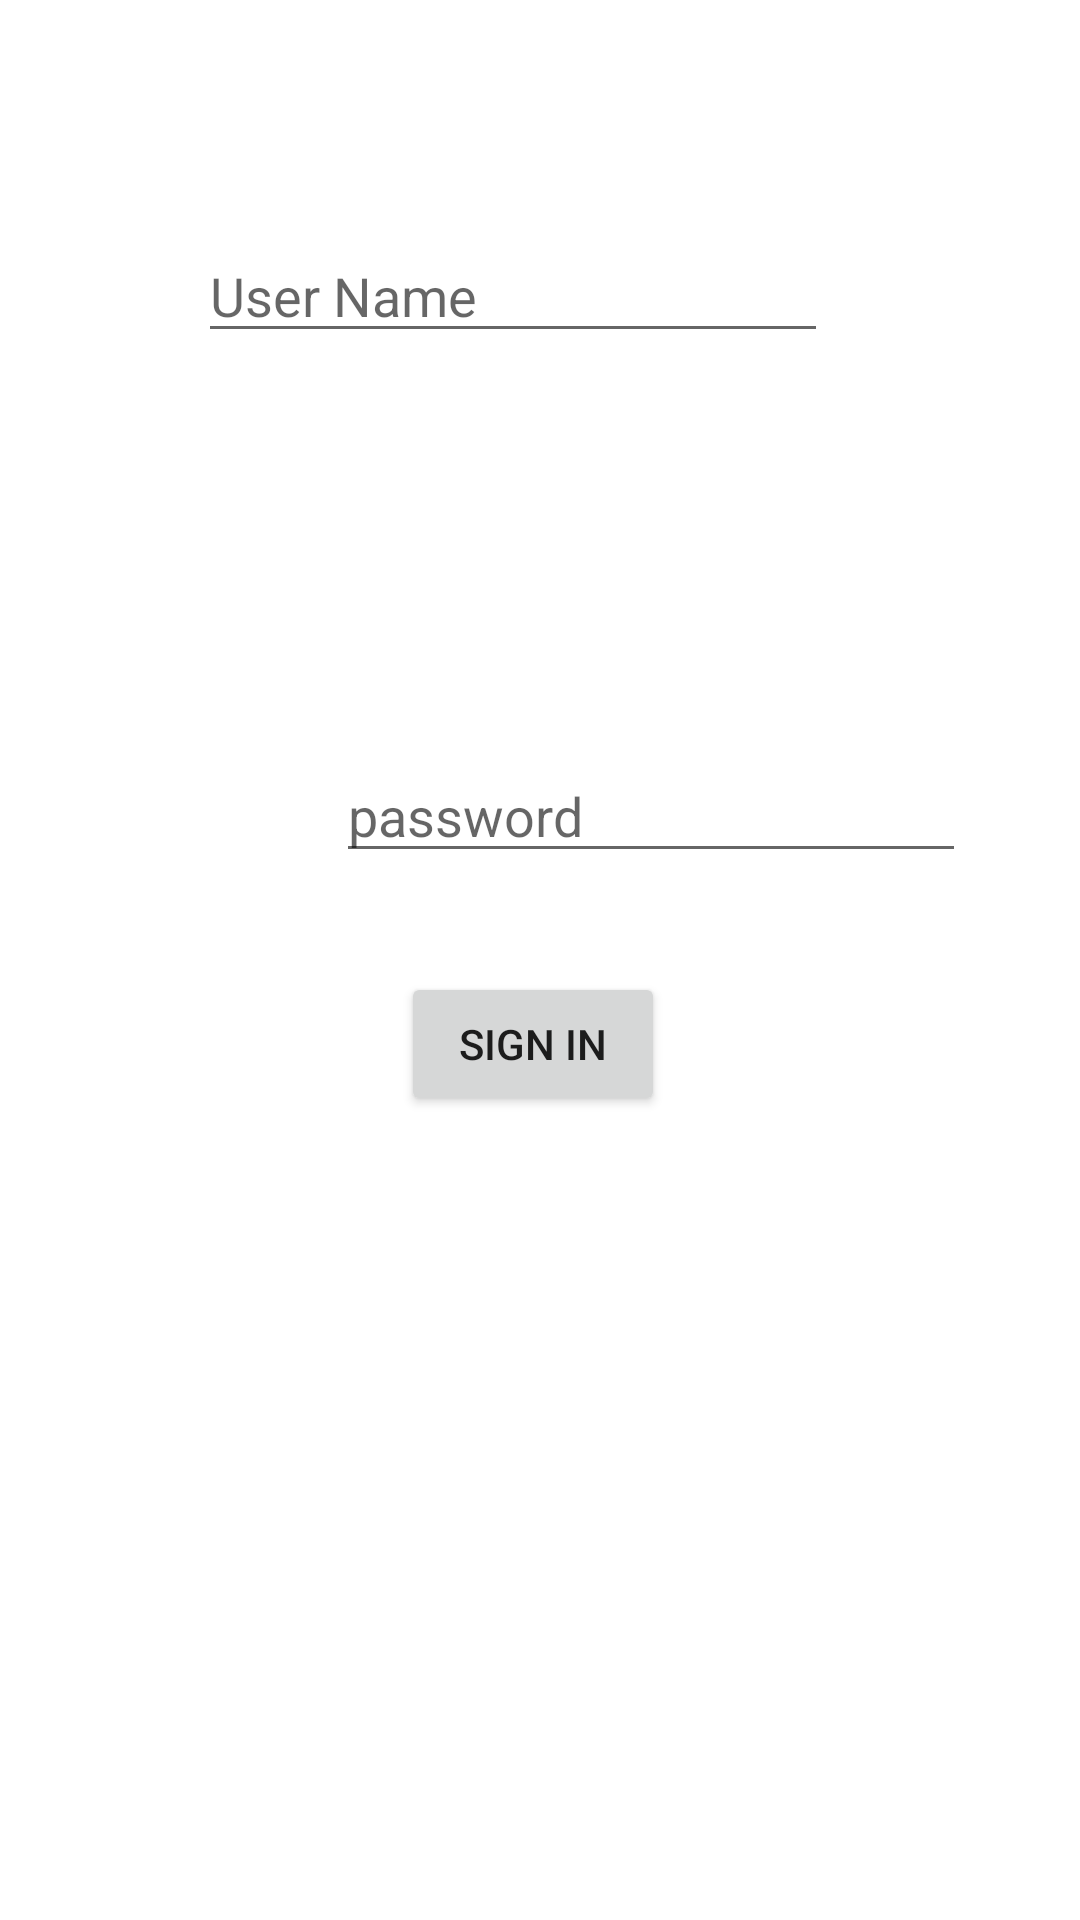

This screen was rendered from an Android layout file. Write that file and the resources it references.
<!-- AndroidManifest.xml: application theme Theme.Lap5Login -->
<!-- res/layout/activity_login.xml -->
<?xml version="1.0" encoding="utf-8"?>
<androidx.constraintlayout.widget.ConstraintLayout xmlns:android="http://schemas.android.com/apk/res/android"
    xmlns:app="http://schemas.android.com/apk/res-auto"
    xmlns:tools="http://schemas.android.com/tools"
    android:layout_width="match_parent"
    android:layout_height="match_parent"
    tools:context=".LoginActivity">

    <EditText
        android:id="@+id/username1"
        android:layout_width="wrap_content"
        android:layout_height="wrap_content"
        android:layout_marginStart="118dp"
        android:layout_marginTop="151dp"
        android:layout_marginEnd="84dp"
        android:layout_marginBottom="66dp"
        android:ems="10"
        android:hint="User Name"
        android:inputType="textPersonName"
        app:layout_constraintBottom_toTopOf="@+id/password1"
        app:layout_constraintEnd_toEndOf="parent"
        app:layout_constraintHorizontal_bias="1.0"
        app:layout_constraintStart_toStartOf="parent"
        app:layout_constraintTop_toTopOf="parent" />

    <EditText
        android:id="@+id/password1"
        android:layout_width="wrap_content"
        android:layout_height="wrap_content"
        android:layout_marginStart="138dp"
        android:layout_marginTop="66dp"
        android:layout_marginEnd="64dp"
        android:layout_marginBottom="424dp"
        android:ems="10"
        android:hint="password"
        android:inputType="textPassword"
        app:layout_constraintBottom_toBottomOf="parent"
        app:layout_constraintEnd_toEndOf="parent"
        app:layout_constraintStart_toStartOf="parent"
        app:layout_constraintTop_toBottomOf="@+id/username1" />

    <Button
        android:id="@+id/btnsignin1"
        android:layout_width="wrap_content"
        android:layout_height="wrap_content"
        android:layout_marginStart="158dp"
        android:layout_marginTop="54dp"
        android:layout_marginEnd="163dp"
        android:layout_marginBottom="289dp"
        android:text="Sign in"
        app:layout_constraintBottom_toBottomOf="parent"
        app:layout_constraintEnd_toEndOf="parent"
        app:layout_constraintStart_toStartOf="parent"
        app:layout_constraintTop_toBottomOf="@+id/password1" />
</androidx.constraintlayout.widget.ConstraintLayout>
<!-- resources referenced by this layout -->
<resources>
  <style name="Theme.Lap5Login" parent="Theme.MaterialComponents.DayNight.DarkActionBar">
          
          <item name="colorPrimary">@color/purple_500</item>
          <item name="colorPrimaryVariant">@color/purple_700</item>
          <item name="colorOnPrimary">@color/white</item>
          
          <item name="colorSecondary">@color/teal_200</item>
          <item name="colorSecondaryVariant">@color/teal_700</item>
          <item name="colorOnSecondary">@color/black</item>
          
          <item name="android:statusBarColor">?attr/colorPrimaryVariant</item>
          
      </style>
  <!-- not gathered from this repository: default colours our renderer supplied (Android Studio template values) -->
  <color name="purple_500">#FF6200EE</color>
  <color name="purple_700">#FF3700B3</color>
  <color name="teal_200">#FF03DAC5</color>
  <color name="teal_700">#FF018786</color>
  <color name="black">#FF000000</color>
  <color name="white">#FFFFFFFF</color>
</resources>
